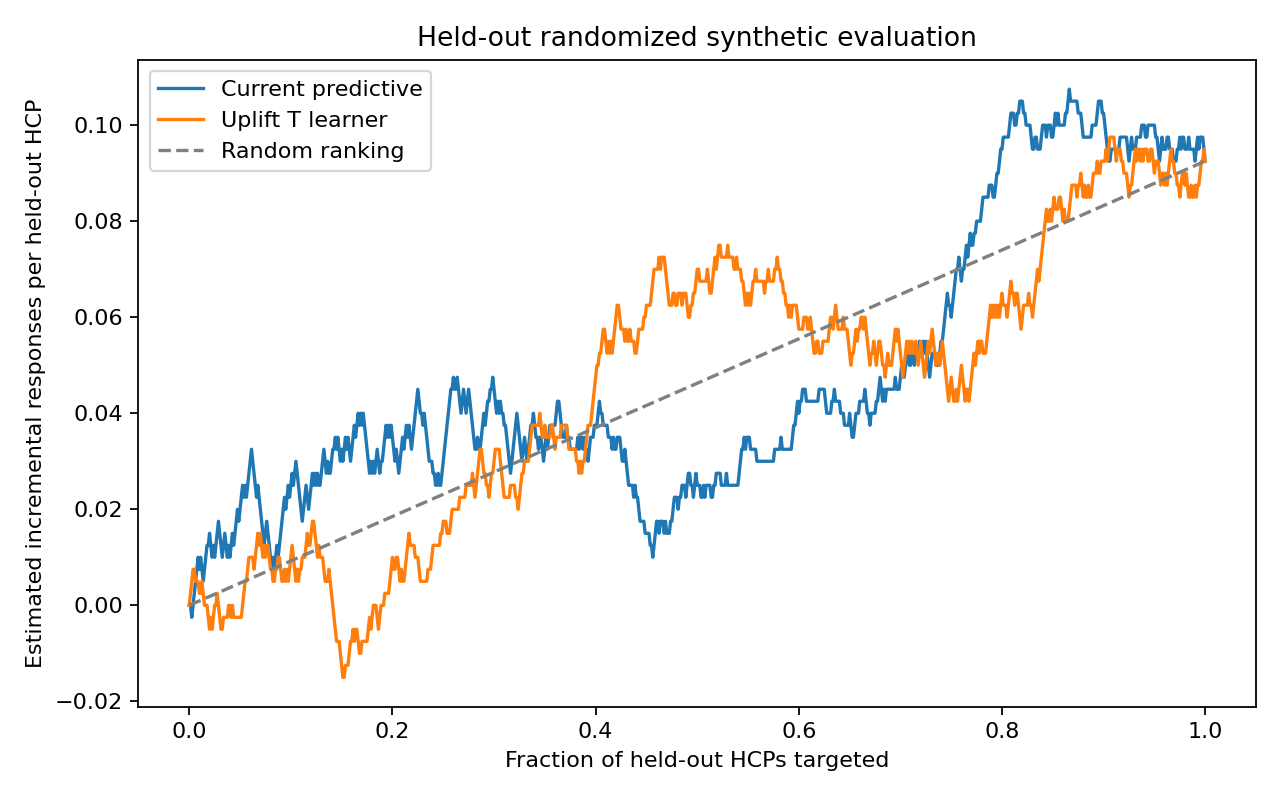

The data file committed next to this chart (first rows):
model, fraction, gain
Current predictive, 0.0, 0.0
Current predictive, 0.00125, -0.0
Current predictive, 0.0025, -0.0025
Current predictive, 0.00375, 0.0
Current predictive, 0.005, 0.0025
Current predictive, 0.00625, 0.005
Current predictive, 0.0075, 0.0075
Current predictive, 0.00875, 0.01
Current predictive, 0.01, 0.0075
Current predictive, 0.01125, 0.01
Current predictive, 0.0125, 0.0075
Current predictive, 0.01375, 0.005
Current predictive, 0.015, 0.0075
Current predictive, 0.01625, 0.01
Current predictive, 0.0175, 0.0125
Current predictive, 0.01875, 0.0125
Current predictive, 0.02, 0.015
Current predictive, 0.02125, 0.0125
Current predictive, 0.0225, 0.01
Current predictive, 0.02375, 0.0125
Current predictive, 0.025, 0.01
Current predictive, 0.02625, 0.0125
Current predictive, 0.0275, 0.015
Current predictive, 0.02875, 0.0175
Current predictive, 0.03, 0.015
Current predictive, 0.03125, 0.0125
Current predictive, 0.0325, 0.01
Current predictive, 0.03375, 0.0125
Current predictive, 0.035, 0.015
Current predictive, 0.03625, 0.0125
Current predictive, 0.0375, 0.01
Current predictive, 0.03875, 0.0125
Current predictive, 0.04, 0.01
Current predictive, 0.04125, 0.0125
Current predictive, 0.0425, 0.015
Current predictive, 0.04375, 0.0125
Current predictive, 0.045, 0.015
Current predictive, 0.04625, 0.0175
Current predictive, 0.0475, 0.02
Current predictive, 0.04875, 0.0175
Current predictive, 0.05, 0.02
Current predictive, 0.05125, 0.0225
Current predictive, 0.0525, 0.025
Current predictive, 0.05375, 0.0225
Current predictive, 0.055, 0.025
Current predictive, 0.05625, 0.0225
Current predictive, 0.0575, 0.025
Current predictive, 0.05875, 0.0275
Current predictive, 0.06, 0.03
Current predictive, 0.06125, 0.0325
Current predictive, 0.0625, 0.03
Current predictive, 0.06375, 0.0275
Current predictive, 0.065, 0.025
Current predictive, 0.06625, 0.0225
Current predictive, 0.0675, 0.025
Current predictive, 0.06875, 0.0225
Current predictive, 0.07, 0.02
Current predictive, 0.07125, 0.0175
Current predictive, 0.0725, 0.015
Current predictive, 0.07375, 0.0125
... 1,542 more rows
